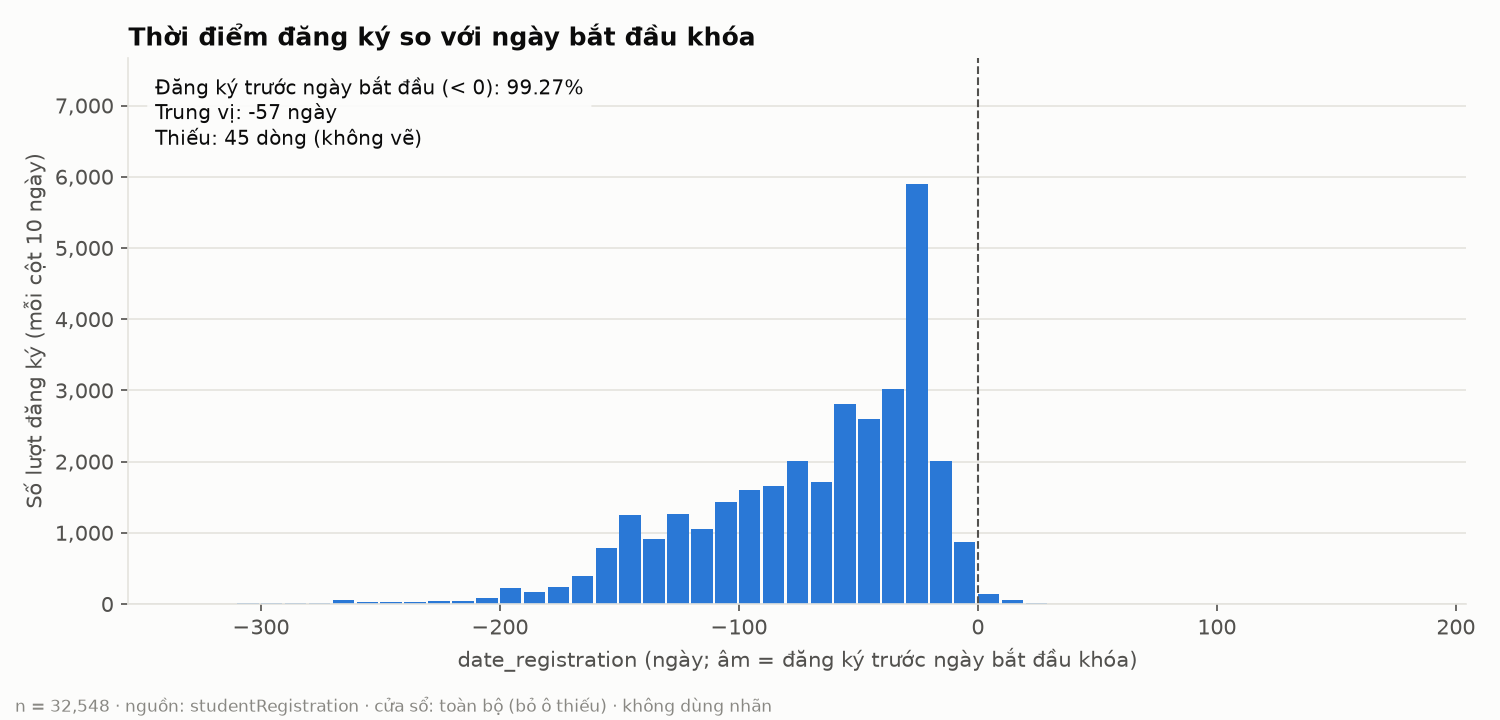

Source data for this figure (header and first rows):
bin_left, bin_right, n
-330, -320, 3
-320, -310, 4
-310, -300, 19
-300, -290, 11
-290, -280, 15
-280, -270, 12
-270, -260, 51
-260, -250, 33
-250, -240, 30
-240, -230, 35
-230, -220, 47
-220, -210, 48
-210, -200, 89
-200, -190, 228
-190, -180, 170
-180, -170, 234
-170, -160, 399
-160, -150, 784
-150, -140, 1257
-140, -130, 915
-130, -120, 1267
-120, -110, 1050
-110, -100, 1435
-100, -90, 1598
-90, -80, 1655
-80, -70, 2009
-70, -60, 1710
-60, -50, 2807
-50, -40, 2592
-40, -30, 3019
-30, -20, 5898
-20, -10, 2013
-10, 0, 875
0, 10, 146
10, 20, 62
20, 30, 12
30, 40, 3
40, 50, 4
50, 60, 1
60, 70, 1
70, 80, 0
80, 90, 3
90, 100, 0
100, 110, 1
110, 120, 1
120, 130, 1
130, 140, 0
140, 150, 0
150, 160, 0
160, 170, 1
170, 180, 0
